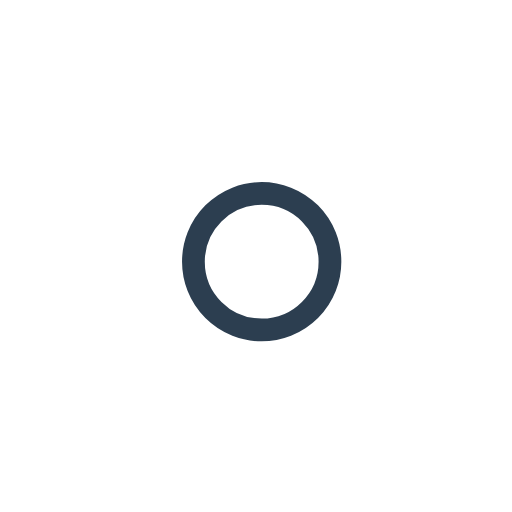
t = 0.00 s
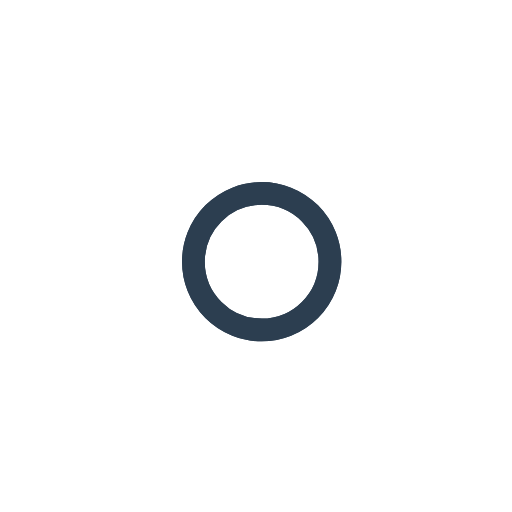
t = 1.00 s
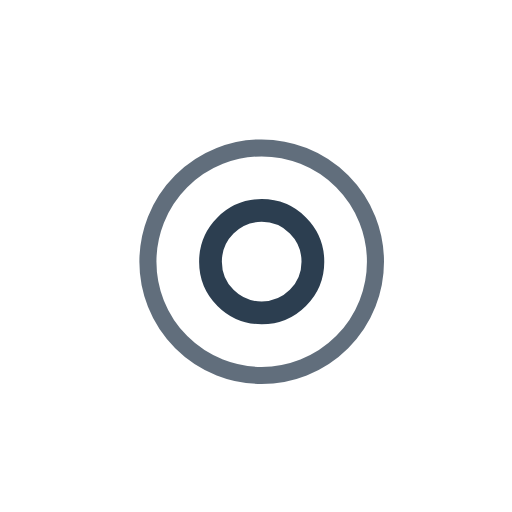
t = 1.75 s
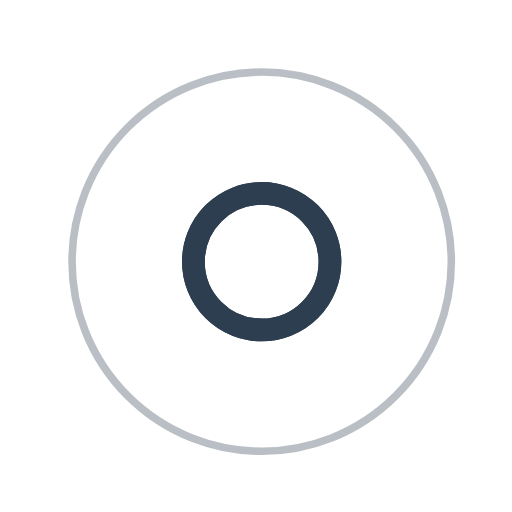
t = 3.00 s
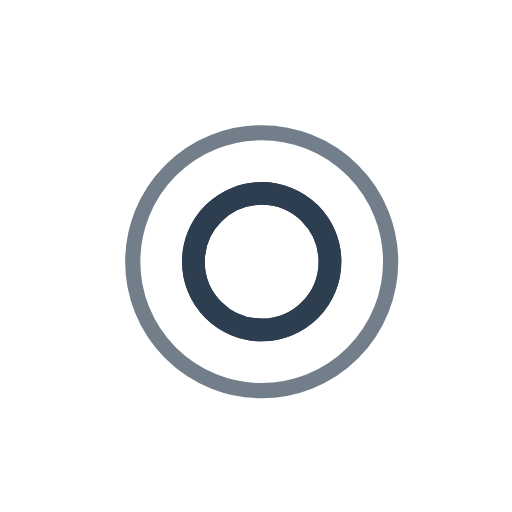
t = 4.00 s
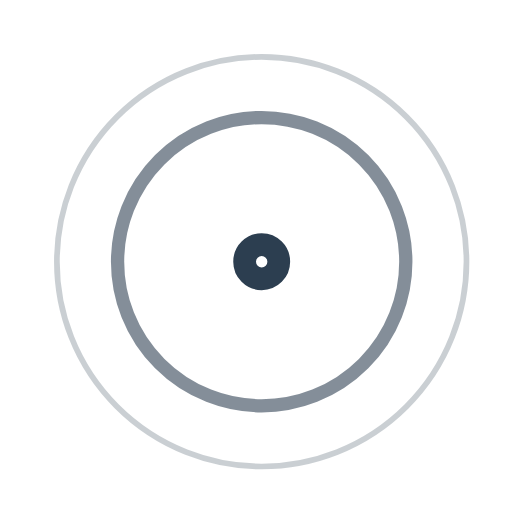
t = 5.25 s

The animated SVG that drew these frames (rendered in a browser with its animation timeline set to each time). Animation: 7 SMIL elements (animate=7); one cycle of 6.00 s, repeats indefinitely.

<!-- By Sam Herbert (@sherb), for everyone. More @ http://goo.gl/7AJzbL -->
<svg width="45" height="45" viewBox="0 0 45 45" xmlns="http://www.w3.org/2000/svg" stroke="#2c3e50">
    <g fill="none" fill-rule="evenodd" transform="translate(1 1)" stroke-width="2">
        <circle cx="22" cy="22" r="6" stroke-opacity="0">
            <animate attributeName="r"
                 begin="1.0s" dur="3s"
                 values="6;22"
                 calcMode="linear"
                 repeatCount="indefinite" />
            <animate attributeName="stroke-opacity"
                 begin="1.0s" dur="3s"
                 values="1;0" calcMode="linear"
                 repeatCount="indefinite" />
            <animate attributeName="stroke-width"
                 begin="1.0s" dur="3s"
                 values="2;0" calcMode="linear"
                 repeatCount="indefinite" />
        </circle>
        <circle cx="22" cy="22" r="6" stroke-opacity="0">
            <animate attributeName="r"
                 begin="3s" dur="3s"
                 values="6;22"
                 calcMode="linear"
                 repeatCount="indefinite" />
            <animate attributeName="stroke-opacity"
                 begin="3s" dur="3s"
                 values="1;0" calcMode="linear"
                 repeatCount="indefinite" />
            <animate attributeName="stroke-width"
                 begin="3s" dur="3s"
                 values="2;0" calcMode="linear"
                 repeatCount="indefinite" />
        </circle>
        <circle cx="22" cy="22" r="8">
            <animate attributeName="r"
                 begin="0s" dur="1.0s"
                 values="6;1;2;3;4;5;6"
                 calcMode="linear"
                 repeatCount="indefinite" />
        </circle>
    </g>
</svg>
